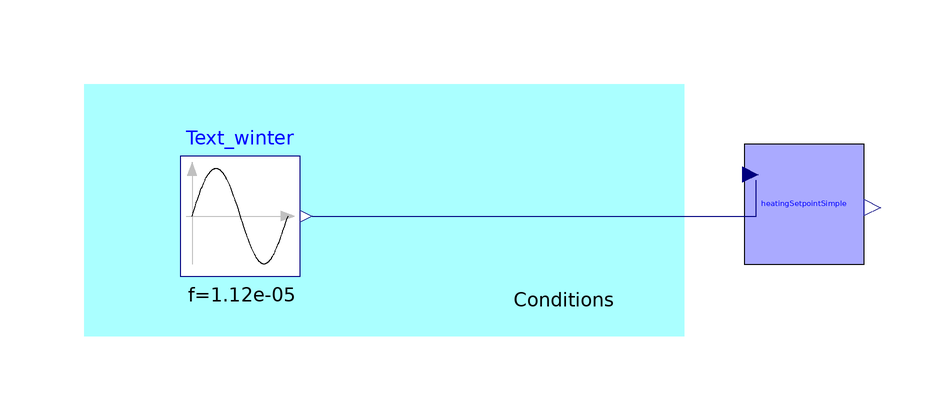

Above is the diagram view of the following Modelica model: its components placed by their Placement annotations and its connect equations drawn as lines.

model SimpleWaterControl
  Modelica.Blocks.Sources.Sine Text_winter(f = 1.12E-5, amplitude = 4, offset = 273.15 + 7) annotation(
    Placement(transformation(origin = {-112, -122}, extent = {{-10, -10}, {10, 10}})));
  Hvac.HeatingSetpointSimple heatingSetpointSimple annotation(
    Placement(transformation(origin = {-18, -120}, extent = {{-10, -10}, {10, 10}})));
equation
  connect(Text_winter.y, heatingSetpointSimple.Text) annotation(
    Line(points = {{-100, -122}, {-26, -122}, {-26, -116}}, color = {0, 0, 127}));
  annotation(
    Documentation(info = "<html><head></head><body><h4><br></h4><ul>
</ul>

</body></html>"),
    Diagram(coordinateSystem(extent = {{-140, -100}, {0, -140}}), graphics = {Rectangle(origin = {-88, -121}, fillColor = {170, 255, 255}, pattern = LinePattern.None, fillPattern = FillPattern.Solid, extent = {{-50, 21}, {50, -21}}), Text(origin = {-58, -136}, extent = {{-30, 2}, {30, -2}}, textString = "Conditions")}),
    Icon(graphics = {Ellipse(lineColor = {75, 138, 73}, fillColor = {255, 255, 255}, fillPattern = FillPattern.Solid, extent = {{-100, -100}, {100, 100}}), Polygon(lineColor = {0, 0, 255}, fillColor = {75, 138, 73}, pattern = LinePattern.None, fillPattern = FillPattern.Solid, points = {{-36, 60}, {64, 0}, {-36, -60}, {-36, 60}})}),
    experiment(StartTime = 0, StopTime = 1e+06, Tolerance = 1e-06, Interval = 2000),
    __OpenModelica_commandLineOptions = "--matchingAlgorithm=PFPlusExt --indexReductionMethod=dynamicStateSelection -d=initialization,NLSanalyticJacobian -d=aliasConflicts -d=aliasConflicts -d=aliasConflicts",
    __OpenModelica_simulationFlags(lv = "LOG_STDOUT,LOG_ASSERT,LOG_STATS", s = "dassl", variableFilter = ".*"));
end SimpleWaterControl;